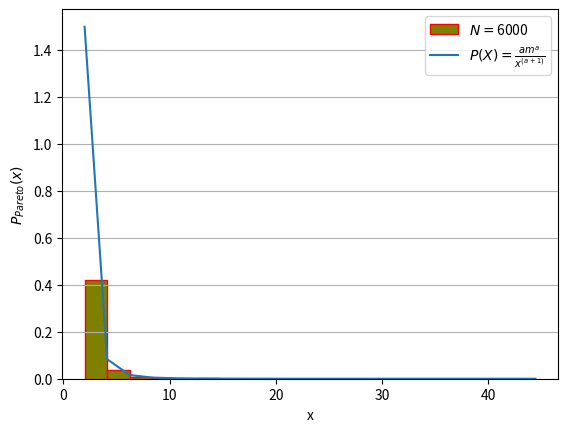

Recreate this plot in Python.
#=====================#
# Pareto Distribution #
#=====================#



import matplotlib.pyplot as plt
import numpy as np

a, m = 3., 2. # shape and mode
nbin, npts = 20,6000
s = (np.random.pareto(a, 1000) + 1)*m # m


count, bins, patches =plt.hist(s, nbin, density=True, color='olive', edgecolor='red', label=r'$N=$'+str(npts))
plt.plot(bins, a*m**a / bins**(a+1),label = r'$P(X)=\frac{am^a}{x^{(a+1)}}$')
#plt.plot(bins, max(count)*fit/max(fit), linewidth=2, color='r')
plt.legend(loc = 'best')
plt.grid(axis = 'y')
plt.ylabel(r'$P_{Pareto}(x)$')
plt.xlabel('x')
plt.show()
